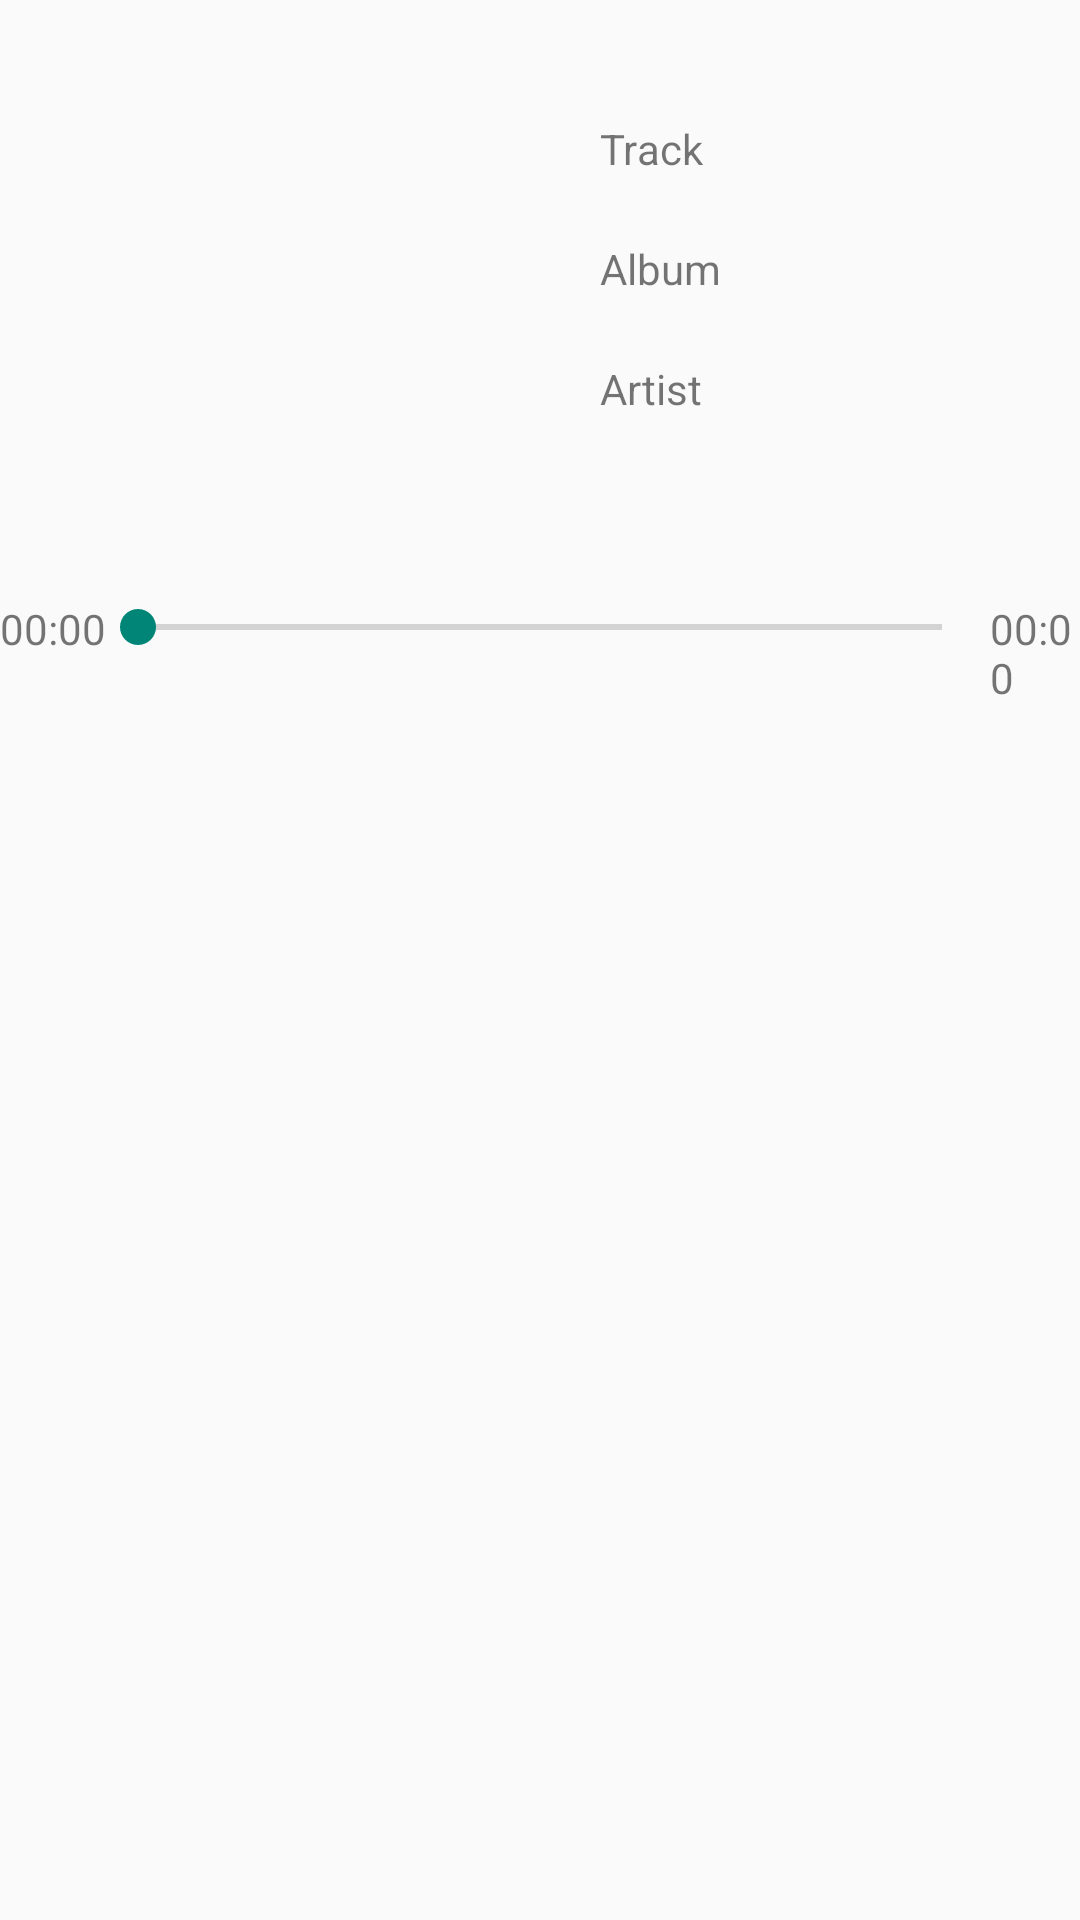

Reconstruct the res/layout file that produces this screen, plus the resources it refers to.
<!-- AndroidManifest.xml: application theme Theme.Wave -->
<!-- res/layout/fragment_playing.xml -->
<?xml version="1.0" encoding="utf-8"?>
<RelativeLayout xmlns:android="http://schemas.android.com/apk/res/android"
    xmlns:app="http://schemas.android.com/apk/res-auto"
    xmlns:tools="http://schemas.android.com/tools"
    android:layout_width="match_parent"
    android:layout_height="match_parent"
    tools:context=".fragments.FragmentPlaying">

    <ImageView
        android:id="@+id/imageAlbum"
        android:layout_width="150dp"
        android:layout_height="150dp"
        android:layout_marginStart="20dp"
        android:layout_marginTop="20dp"
        tools:src="@tools:sample/avatars" />

    <TextView
        android:id="@+id/textTrack"
        android:layout_width="wrap_content"
        android:layout_height="wrap_content"
        android:layout_marginStart="200dp"
        android:layout_marginTop="40dp"
        android:text="@string/track" />

    <TextView
        android:id="@+id/textArtist"
        android:layout_width="wrap_content"
        android:layout_height="wrap_content"
        android:layout_marginStart="200dp"
        android:layout_marginTop="120dp"
        android:text="@string/artist" />

    <TextView
        android:id="@+id/textAlbum"
        android:layout_width="wrap_content"
        android:layout_height="wrap_content"
        android:layout_marginStart="200dp"
        android:layout_marginTop="80dp"
        android:text="@string/album" />

    <SeekBar
        android:id="@+id/positionBar"
        android:layout_width="300dp"
        android:layout_height="wrap_content"
        android:layout_centerHorizontal="true"
        android:layout_marginTop="200dp" />

    <TextView
        android:id="@+id/textElapsed"
        android:layout_width="wrap_content"
        android:layout_height="wrap_content"
        android:layout_marginTop="200dp"
        android:text="00:00"
        tools:layout_toLeftOf="@id/positionBar" />

    <TextView
        android:id="@+id/textRemaining"
        android:layout_width="wrap_content"
        android:layout_height="wrap_content"
        android:layout_marginTop="200dp"
        android:layout_toEndOf="@id/positionBar"
        android:text="00:00" />

    <Button
        android:id="@+id/buttonPlayback"
        android:layout_width="40dp"
        android:layout_height="40dp"
        android:layout_marginTop="250dp"
        android:background="@drawable/ic_play"
        android:layout_centerHorizontal="true"
        />

    <Button
        android:id="@+id/buttonStop"
        android:layout_width="40dp"
        android:layout_height="40dp"
        android:layout_marginTop="250dp"
        android:background="@drawable/ic_stop"
        android:layout_toLeftOf="@id/buttonPlayback"
        android:layout_marginHorizontal="30dp"
        />

</RelativeLayout>
<!-- resources referenced by this layout -->
<resources>
  <string name="album">Album</string>
  <string name="artist">Artist</string>
  <string name="track">Track</string>
  <style name="Theme.Wave" parent="Theme.AppCompat.Light.NoActionBar">
          
          <item name="colorPrimary">@color/purple_500</item>
          <item name="colorPrimaryVariant">@color/purple_700</item>
          <item name="colorOnPrimary">@color/white</item>
          
          <item name="colorSecondary">@color/teal_200</item>
          <item name="colorSecondaryVariant">@color/teal_700</item>
          <item name="colorOnSecondary">@color/black</item>
          
          <item name="android:statusBarColor" tools:targetApi="l">?attr/colorPrimaryVariant</item>
          
      </style>
  <!-- not gathered from this repository: default colours our renderer supplied (Android Studio template values) -->
  <color name="purple_500">#FF6200EE</color>
  <color name="purple_700">#FF3700B3</color>
  <color name="teal_200">#FF03DAC5</color>
  <color name="teal_700">#FF018786</color>
  <color name="black">#FF000000</color>
  <color name="white">#FFFFFFFF</color>
</resources>
